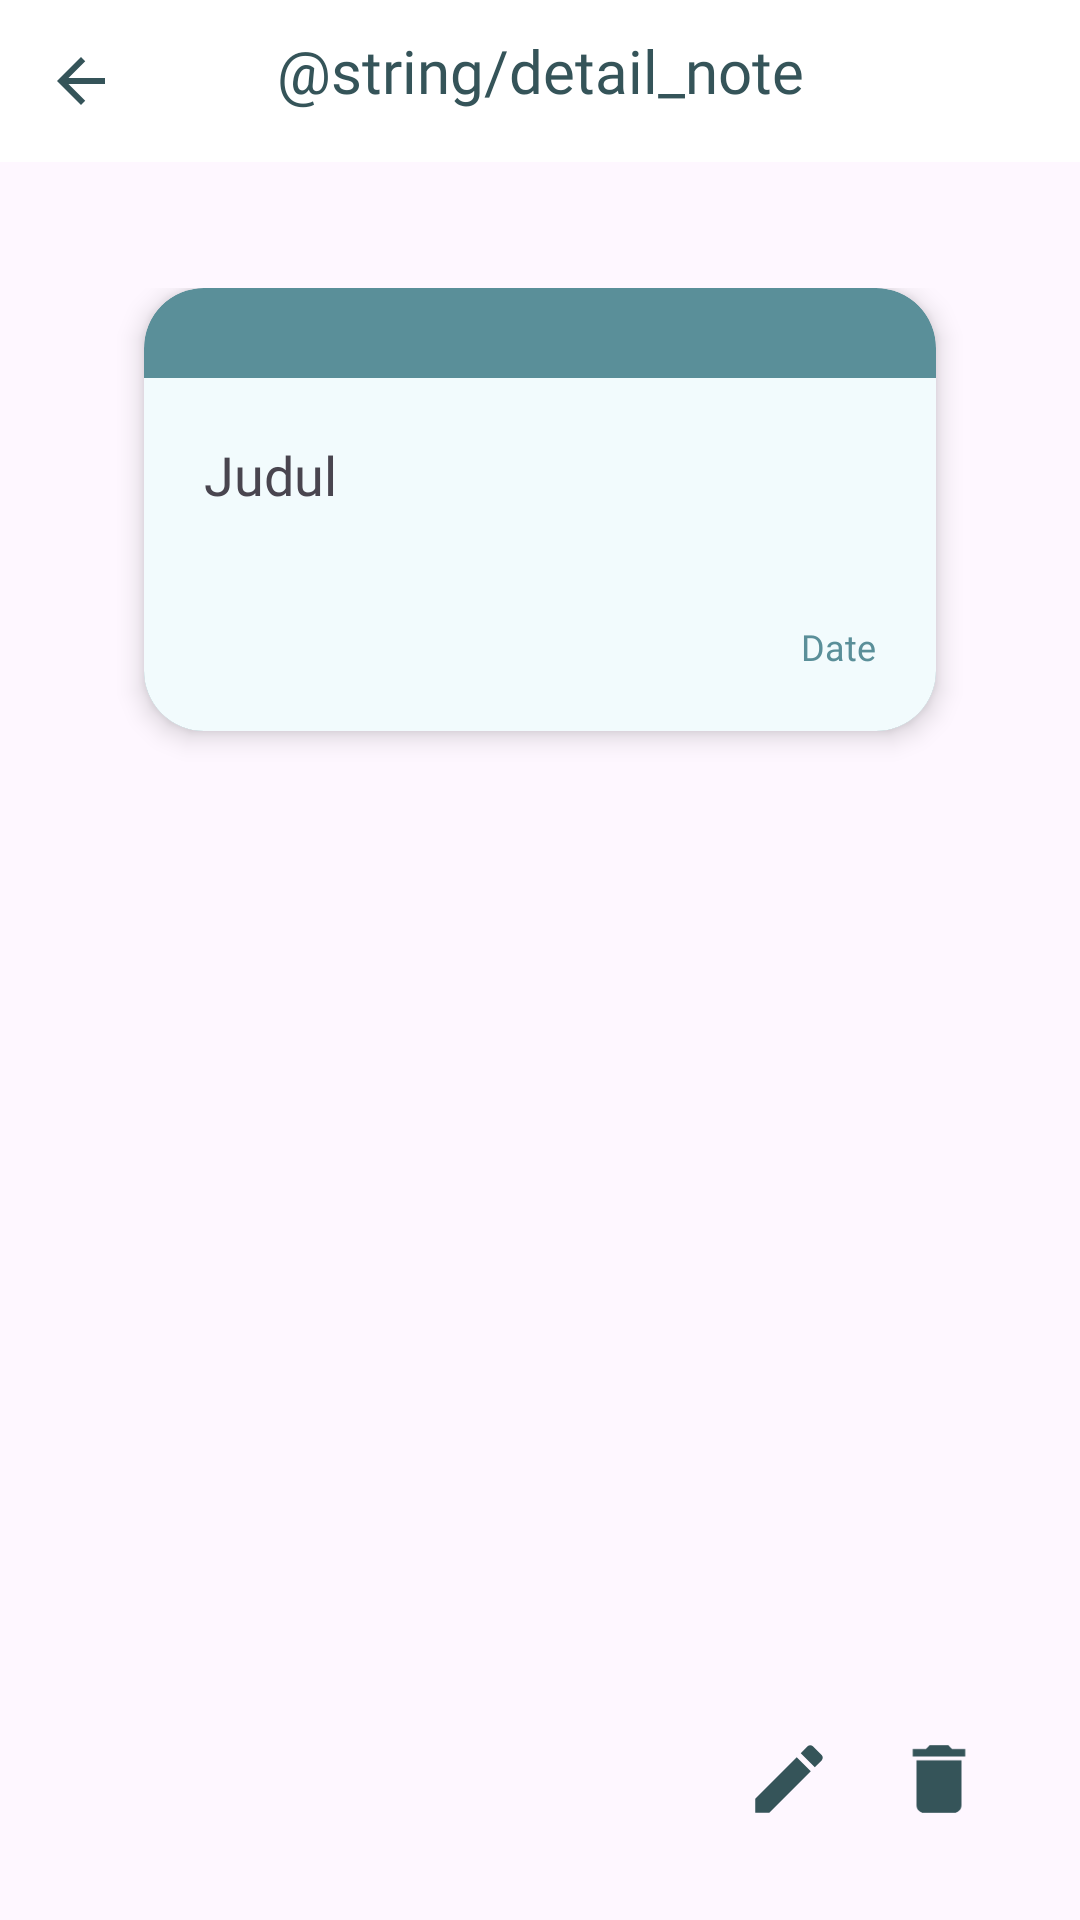

The Android layout XML behind this screen, and the referenced resources:
<!-- AndroidManifest.xml: application theme Theme.SoulSupport -->
<!-- res/layout/activity_detail_note.xml -->
<?xml version="1.0" encoding="utf-8"?>
<androidx.constraintlayout.widget.ConstraintLayout xmlns:android="http://schemas.android.com/apk/res/android"
    android:layout_width="match_parent"
    android:layout_height="match_parent"
    xmlns:tools="http://schemas.android.com/tools"
    xmlns:app="http://schemas.android.com/apk/res-auto">


    <com.google.android.material.appbar.AppBarLayout
        android:id="@+id/appBarLayout"
        android:layout_width="match_parent"
        android:layout_height="wrap_content"
        android:padding="2dp"
        android:background="@color/white"
        app:layout_constraintTop_toTopOf="parent">

        <androidx.constraintlayout.widget.ConstraintLayout
            android:layout_width="match_parent"
            android:layout_height="wrap_content">

            <ImageButton
                android:id="@+id/btn_back"
                android:layout_width="50dp"
                android:layout_height="50dp"
                android:backgroundTint="@color/white"
                android:contentDescription="@string/back"
                android:src="@drawable/ic_arrow_back"
                app:layout_constraintBottom_toBottomOf="parent"
                app:layout_constraintTop_toTopOf="parent"
                tools:ignore="MissingConstraints" />

            <TextView
                android:id="@+id/note_title"
                style="@style/TextAppearance.AppCompat.Headline"
                android:layout_width="0dp"
                android:layout_height="wrap_content"
                android:layout_marginTop="8dp"
                android:fontFamily="@font/poppins_medium"
                android:textColor="@color/secondary_900"
                android:gravity="center"
                android:text="@string/detail_note"
                android:textSize="20sp"
                app:layout_constraintEnd_toEndOf="parent"
                app:layout_constraintStart_toStartOf="parent"
                app:layout_constraintTop_toTopOf="parent"
                tools:ignore="MissingConstraints" />
        </androidx.constraintlayout.widget.ConstraintLayout>
    </com.google.android.material.appbar.AppBarLayout>

    <androidx.core.widget.NestedScrollView
        android:layout_width="match_parent"
        android:layout_height="match_parent"
        android:layout_marginTop="80dp"
        android:padding="16dp"
        app:layout_goneMarginTop="16dp"
        app:layout_constraintBottom_toBottomOf="parent"
        app:layout_constraintTop_toTopOf="@id/appBarLayout"
        tools:layout_editor_absoluteX="18dp">

        <androidx.cardview.widget.CardView
            android:id="@+id/linearLayout2"
            android:layout_width="match_parent"
            android:layout_height="wrap_content"
            android:background="@color/primary_50"
            android:layout_marginStart="32dp"
            android:layout_marginEnd="32dp"
            app:cardCornerRadius="20dp"
            app:cardElevation="5dp"
            android:backgroundTint="@color/secondary_700"
            app:layout_constraintTop_toBottomOf="@+id/note_detail">

            <LinearLayout
                android:layout_width="match_parent"
                android:layout_height="wrap_content"
                android:layout_marginTop="30dp"
                android:background="@color/secondary_50"
                android:orientation="vertical"
                android:padding="20dp">

                <TextView
                    android:id="@+id/note_detail_title"
                    android:layout_width="wrap_content"
                    android:layout_height="wrap_content"
                    android:fontFamily="@font/poppins_semi_bold"
                    android:text="@string/note_title"
                    android:textSize="18sp"
                    app:layout_constraintTop_toBottomOf="@+id/appBarLayout" />

                <TextView
                    android:id="@+id/note_detail_body"
                    android:layout_width="wrap_content"
                    android:layout_height="wrap_content"
                    android:layout_marginTop="10dp"
                    android:fontFamily="@font/poppins_regular"
                    android:textSize="14sp"
                    app:layout_constraintTop_toBottomOf="@+id/tv_item_date" />

                <TextView
                    android:id="@+id/tv_item_date"
                    android:layout_width="wrap_content"
                    android:layout_height="wrap_content"
                    android:layout_gravity="end"
                    android:layout_marginTop="8dp"
                    android:fontFamily="@font/poppins_italic"
                    android:text="@string/date"
                    android:textColor="@color/secondary_700"
                    android:textSize="12sp"
                    app:layout_constraintTop_toBottomOf="@+id/note_detail_title"
                    tools:ignore="TextContrastCheck" />
            </LinearLayout>
        </androidx.cardview.widget.CardView>

    </androidx.core.widget.NestedScrollView>

    <ImageView
        android:id="@+id/iv_edit"
        android:layout_width="30dp"
        android:layout_height="30dp"
        android:layout_marginEnd="20dp"
        android:layout_marginBottom="32dp"
        android:backgroundTint="@color/primary_100"
        android:contentDescription="@string/btn_edit"
        android:src="@drawable/ic_create"
        app:layout_constraintBottom_toBottomOf="parent"
        app:layout_constraintEnd_toStartOf="@+id/btn_delete" />

    <ImageView
        android:id="@+id/btn_delete"
        android:layout_width="30dp"
        android:layout_height="30dp"
        android:layout_marginEnd="32dp"
        android:layout_marginBottom="32dp"
        android:backgroundTint="@color/primary_100"
        android:contentDescription="@string/btn_edit"
        android:src="@drawable/ic_delete"
        android:text="@string/btn_edit"
        app:layout_constraintBottom_toBottomOf="parent"
        app:layout_constraintEnd_toEndOf="parent" />


    <ProgressBar
        android:id="@+id/progressBar"
        style="?android:attr/progressBarStyle"
        android:layout_width="wrap_content"
        android:layout_height="wrap_content"
        android:visibility="gone"
        app:layout_constraintBottom_toBottomOf="parent"
        app:layout_constraintEnd_toEndOf="parent"
        app:layout_constraintStart_toStartOf="parent"
        app:layout_constraintTop_toTopOf="parent"
        tools:visibility="visible" />

</androidx.constraintlayout.widget.ConstraintLayout>
<!-- resources referenced by this layout -->
<resources>
  <color name="primary_100">#d9f2ff</color>
  <color name="primary_50">#e6f6ff</color>
  <color name="secondary_50">#F2FBFD</color>
  <color name="secondary_700">#5a8f99</color>
  <color name="secondary_900">#355459</color>
  <color name="white">#FFFFFFFF</color>
  
      // PRIMARY
  <!-- drawable ic_arrow_back (drawable) -->
  <vector android:autoMirrored="true" android:height="24dp"
      android:tint="@color/secondary_900" android:viewportHeight="24"
      android:viewportWidth="24" android:width="24dp" xmlns:android="http://schemas.android.com/apk/res/android">
      <path android:fillColor="@android:color/white" android:pathData="M20,11H7.83l5.59,-5.59L12,4l-8,8 8,8 1.41,-1.41L7.83,13H20v-2z"/>
  </vector>
  <!-- drawable ic_create (drawable) -->
  <vector android:height="24dp" android:tint="@color/secondary_900"
      android:viewportHeight="24" android:viewportWidth="24"
      android:width="24dp" xmlns:android="http://schemas.android.com/apk/res/android">
      <path android:fillColor="@android:color/white" android:pathData="M3,17.25V21h3.75L17.81,9.94l-3.75,-3.75L3,17.25zM20.71,7.04c0.39,-0.39 0.39,-1.02 0,-1.41l-2.34,-2.34c-0.39,-0.39 -1.02,-0.39 -1.41,0l-1.83,1.83 3.75,3.75 1.83,-1.83z"/>
  </vector>
  <!-- drawable ic_delete (drawable) -->
  <vector android:height="24dp" android:tint="@color/secondary_900"
      android:viewportHeight="24" android:viewportWidth="24"
      android:width="24dp" xmlns:android="http://schemas.android.com/apk/res/android">
      <path android:fillColor="@android:color/white" android:pathData="M6,19c0,1.1 0.9,2 2,2h8c1.1,0 2,-0.9 2,-2V7H6v12zM19,4h-3.5l-1,-1h-5l-1,1H5v2h14V4z"/>
  </vector>
  <string name="back">kembali</string>
  <string name="btn_edit">Edit</string>
  <string name="date">Date</string>
  <string name="note_title">Judul</string>
  <style name="Theme.SoulSupport" parent="Base.Theme.SoulSupport" />
  <style name="Base.Theme.SoulSupport" parent="Theme.Material3.DayNight.NoActionBar">
          
          
      </style>
</resources>
